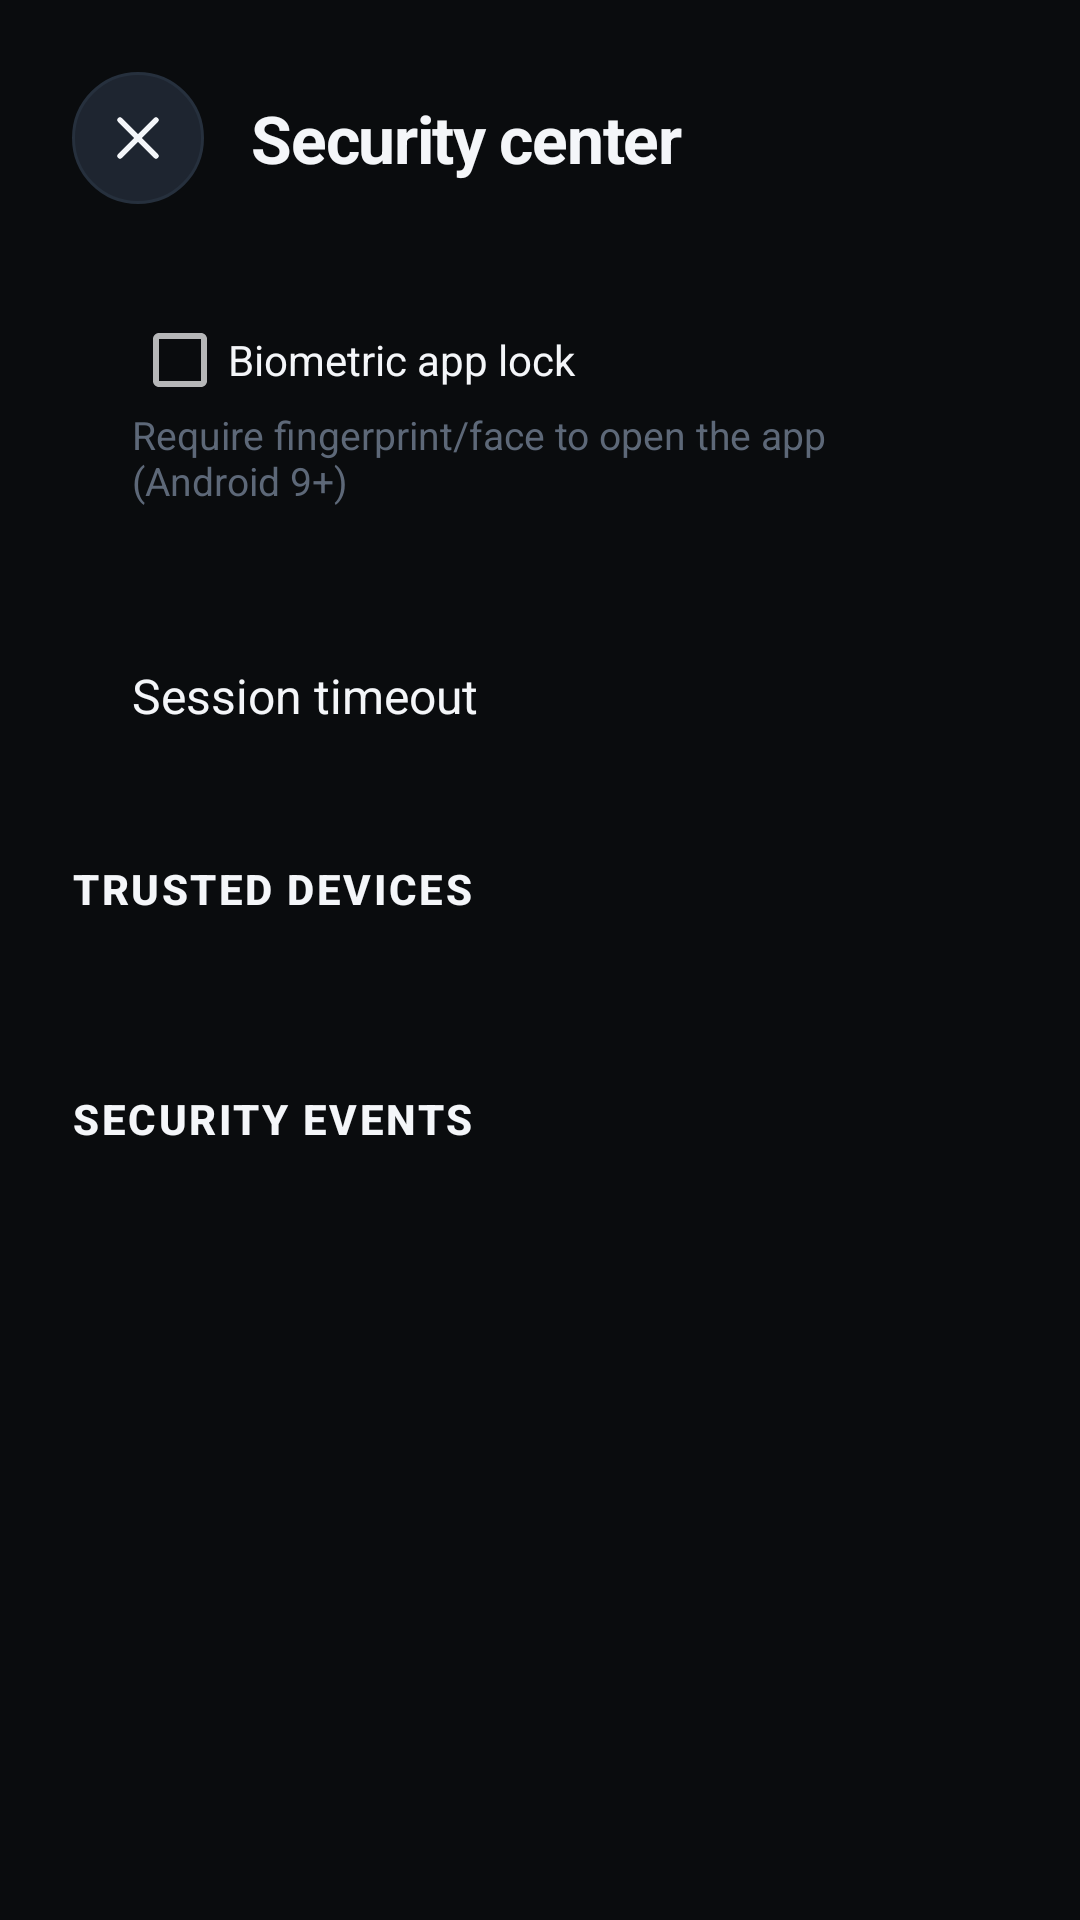

Android layout source for this screen:
<!-- AndroidManifest.xml: application theme Theme.Remote -->
<!-- res/layout/activity_security.xml -->
<?xml version="1.0" encoding="utf-8"?>
<ScrollView xmlns:android="http://schemas.android.com/apk/res/android"
    android:layout_width="match_parent"
    android:layout_height="match_parent"
    android:fillViewport="true"
    android:background="@color/bg">

    <LinearLayout
        android:layout_width="match_parent"
        android:layout_height="wrap_content"
        android:orientation="vertical"
        android:padding="24dp">

        <LinearLayout
            android:layout_width="match_parent"
            android:layout_height="wrap_content"
            android:orientation="horizontal"
            android:gravity="center_vertical">

            <ImageButton
                android:id="@+id/btn_sec_back"
                android:layout_width="44dp"
                android:layout_height="44dp"
                android:background="@drawable/bg_icon_btn"
                android:src="@drawable/ic_close"
                android:padding="11dp"
                android:contentDescription="@string/back" />

            <TextView
                style="@style/RemoteTitle"
                android:layout_width="wrap_content"
                android:layout_height="wrap_content"
                android:layout_marginStart="16dp"
                android:textSize="22sp"
                android:text="@string/security_center" />
        </LinearLayout>

        
        <LinearLayout
            android:id="@+id/sec_bio_row"
            android:layout_width="match_parent"
            android:layout_height="wrap_content"
            android:orientation="vertical"
            android:background="@drawable/bg_card"
            android:padding="20dp"
            android:layout_marginTop="16dp">

            <CheckBox
                android:id="@+id/sec_biometric"
                android:layout_width="match_parent"
                android:layout_height="wrap_content"
                android:text="@string/set_biometric" />

            <TextView
                android:layout_width="wrap_content"
                android:layout_height="wrap_content"
                android:text="@string/set_biometric_sub"
                android:textColor="@color/text_faint"
                android:textSize="13sp" />
        </LinearLayout>

        
        <LinearLayout
            android:id="@+id/sec_timeout_row"
            android:layout_width="match_parent"
            android:layout_height="wrap_content"
            android:orientation="horizontal"
            android:gravity="center_vertical"
            android:background="@drawable/bg_card"
            android:padding="20dp"
            android:layout_marginTop="12dp">

            <TextView
                android:layout_width="0dp"
                android:layout_height="wrap_content"
                android:layout_weight="1"
                android:text="@string/set_timeout"
                android:textColor="@color/text"
                android:textSize="16sp" />

            <TextView
                android:id="@+id/sec_timeout_val"
                android:layout_width="wrap_content"
                android:layout_height="wrap_content"
                android:textColor="@color/text_dim"
                android:textSize="14sp" />
        </LinearLayout>

        
        <TextView
            style="@style/RemoteSection"
            android:layout_width="wrap_content"
            android:layout_height="wrap_content"
            android:layout_marginTop="24dp"
            android:text="@string/sec_trusted" />

        <ListView
            android:id="@+id/sec_trusted_list"
            android:layout_width="match_parent"
            android:layout_height="wrap_content"
            android:layout_marginTop="8dp"
            android:divider="@color/divider"
            android:dividerHeight="1dp" />

        <TextView
            android:id="@+id/sec_trusted_empty"
            android:layout_width="wrap_content"
            android:layout_height="wrap_content"
            android:layout_marginTop="8dp"
            android:text="@string/sec_trusted_empty"
            android:textColor="@color/text_faint"
            android:textSize="13sp"
            android:visibility="gone" />

        <TextView
            android:id="@+id/sec_trusted_note"
            android:layout_width="wrap_content"
            android:layout_height="wrap_content"
            android:layout_marginTop="8dp"
            android:textColor="@color/text_faint"
            android:textSize="13sp" />

        
        <TextView
            style="@style/RemoteSection"
            android:layout_width="wrap_content"
            android:layout_height="wrap_content"
            android:layout_marginTop="24dp"
            android:text="@string/sec_events_title" />

        <TextView
            android:id="@+id/sec_events"
            android:layout_width="match_parent"
            android:layout_height="wrap_content"
            android:background="@drawable/bg_card"
            android:padding="20dp"
            android:layout_marginTop="8dp"
            android:textColor="@color/text_dim"
            android:textSize="13sp"
            android:fontFamily="monospace" />

    </LinearLayout>
</ScrollView>
<!-- resources referenced by this layout -->
<resources>
  <color name="bg">#0A0C0E</color>
  <color name="divider">#26303D</color>
  <color name="text">#F4F6F9</color>
  <color name="text_dim">#98A2B3</color>
  <color name="text_faint">#5D6878</color>
  <!-- drawable bg_icon_btn (drawable) -->
  <?xml version="1.0" encoding="utf-8"?>
  <shape xmlns:android="http://schemas.android.com/apk/res/android" android:shape="oval">
      <solid android:color="@color/surface2" />
      <stroke android:width="1dp" android:color="@color/divider" />
  </shape>
  <!-- drawable ic_close (drawable) -->
  <vector xmlns:android="http://schemas.android.com/apk/res/android"
      android:width="24dp" android:height="24dp"
      android:viewportWidth="24" android:viewportHeight="24">
      <path
          android:strokeColor="#F4F6F9"
          android:strokeWidth="1.8"
          android:strokeLineCap="round"
          android:fillColor="#00000000"
          android:pathData="M6,6 l12,12 M18,6 L6,18" />
  </vector>
  <string name="back">Back</string>
  <string name="sec_events_title">Security events</string>
  <string name="sec_trusted">Trusted devices</string>
  <string name="sec_trusted_empty">No trusted devices yet — connect to a host to pair it.</string>
  <string name="security_center">Security center</string>
  <string name="set_biometric">Biometric app lock</string>
  <string name="set_biometric_sub">Require fingerprint/face to open the app (Android 9+)</string>
  <string name="set_timeout">Session timeout</string>
  <style name="RemoteSection">
          <item name="android:textColor">@color/text</item>
          <item name="android:textSize">14sp</item>
          <item name="android:textStyle">bold</item>
          <item name="android:fontFamily">sans-serif-medium</item>
          <item name="android:textAllCaps">true</item>
          <item name="android:letterSpacing">0.06</item>
      </style>
  <style name="RemoteTitle">
          <item name="android:textColor">@color/text</item>
          <item name="android:textSize">28sp</item>
          <item name="android:textStyle">bold</item>
          <item name="android:fontFamily">sans-serif</item>
          <item name="android:letterSpacing">-0.02</item>
      </style>
  <color name="surface2">#1E2530</color>
  <style name="RemoteEditText" parent="android:Widget.EditText">
          <item name="android:background">@drawable/bg_input</item>
          <item name="android:textColor">@color/text</item>
          <item name="android:textColorHint">@color/text_faint</item>
          <item name="android:padding">16dp</item>
          <item name="android:textSize">16sp</item>
          <item name="android:fontFamily">sans-serif</item>
      </style>
  <style name="RemoteButton" parent="android:Widget.Button">
          <item name="android:background">@drawable/bg_button</item>
          <item name="android:textColor">#FFFFFF</item>
          <item name="android:textSize">16sp</item>
          <item name="android:textStyle">bold</item>
          <item name="android:textAllCaps">false</item>
          <item name="android:fontFamily">sans-serif-medium</item>
          <item name="android:minHeight">58dp</item>
      </style>
  <style name="RemoteCheckBox" parent="android:Widget.CompoundButton.CheckBox">
          <item name="android:textColor">@color/text</item>
          <item name="android:fontFamily">sans-serif</item>
      </style>
  <!-- drawable bg_input (drawable) -->
  <?xml version="1.0" encoding="utf-8"?>
  <shape xmlns:android="http://schemas.android.com/apk/res/android" android:shape="rectangle">
      <solid android:color="@color/surface2" />
      <stroke android:width="1dp" android:color="@color/divider" />
      <corners android:radius="14dp" />
  </shape>
</resources>
